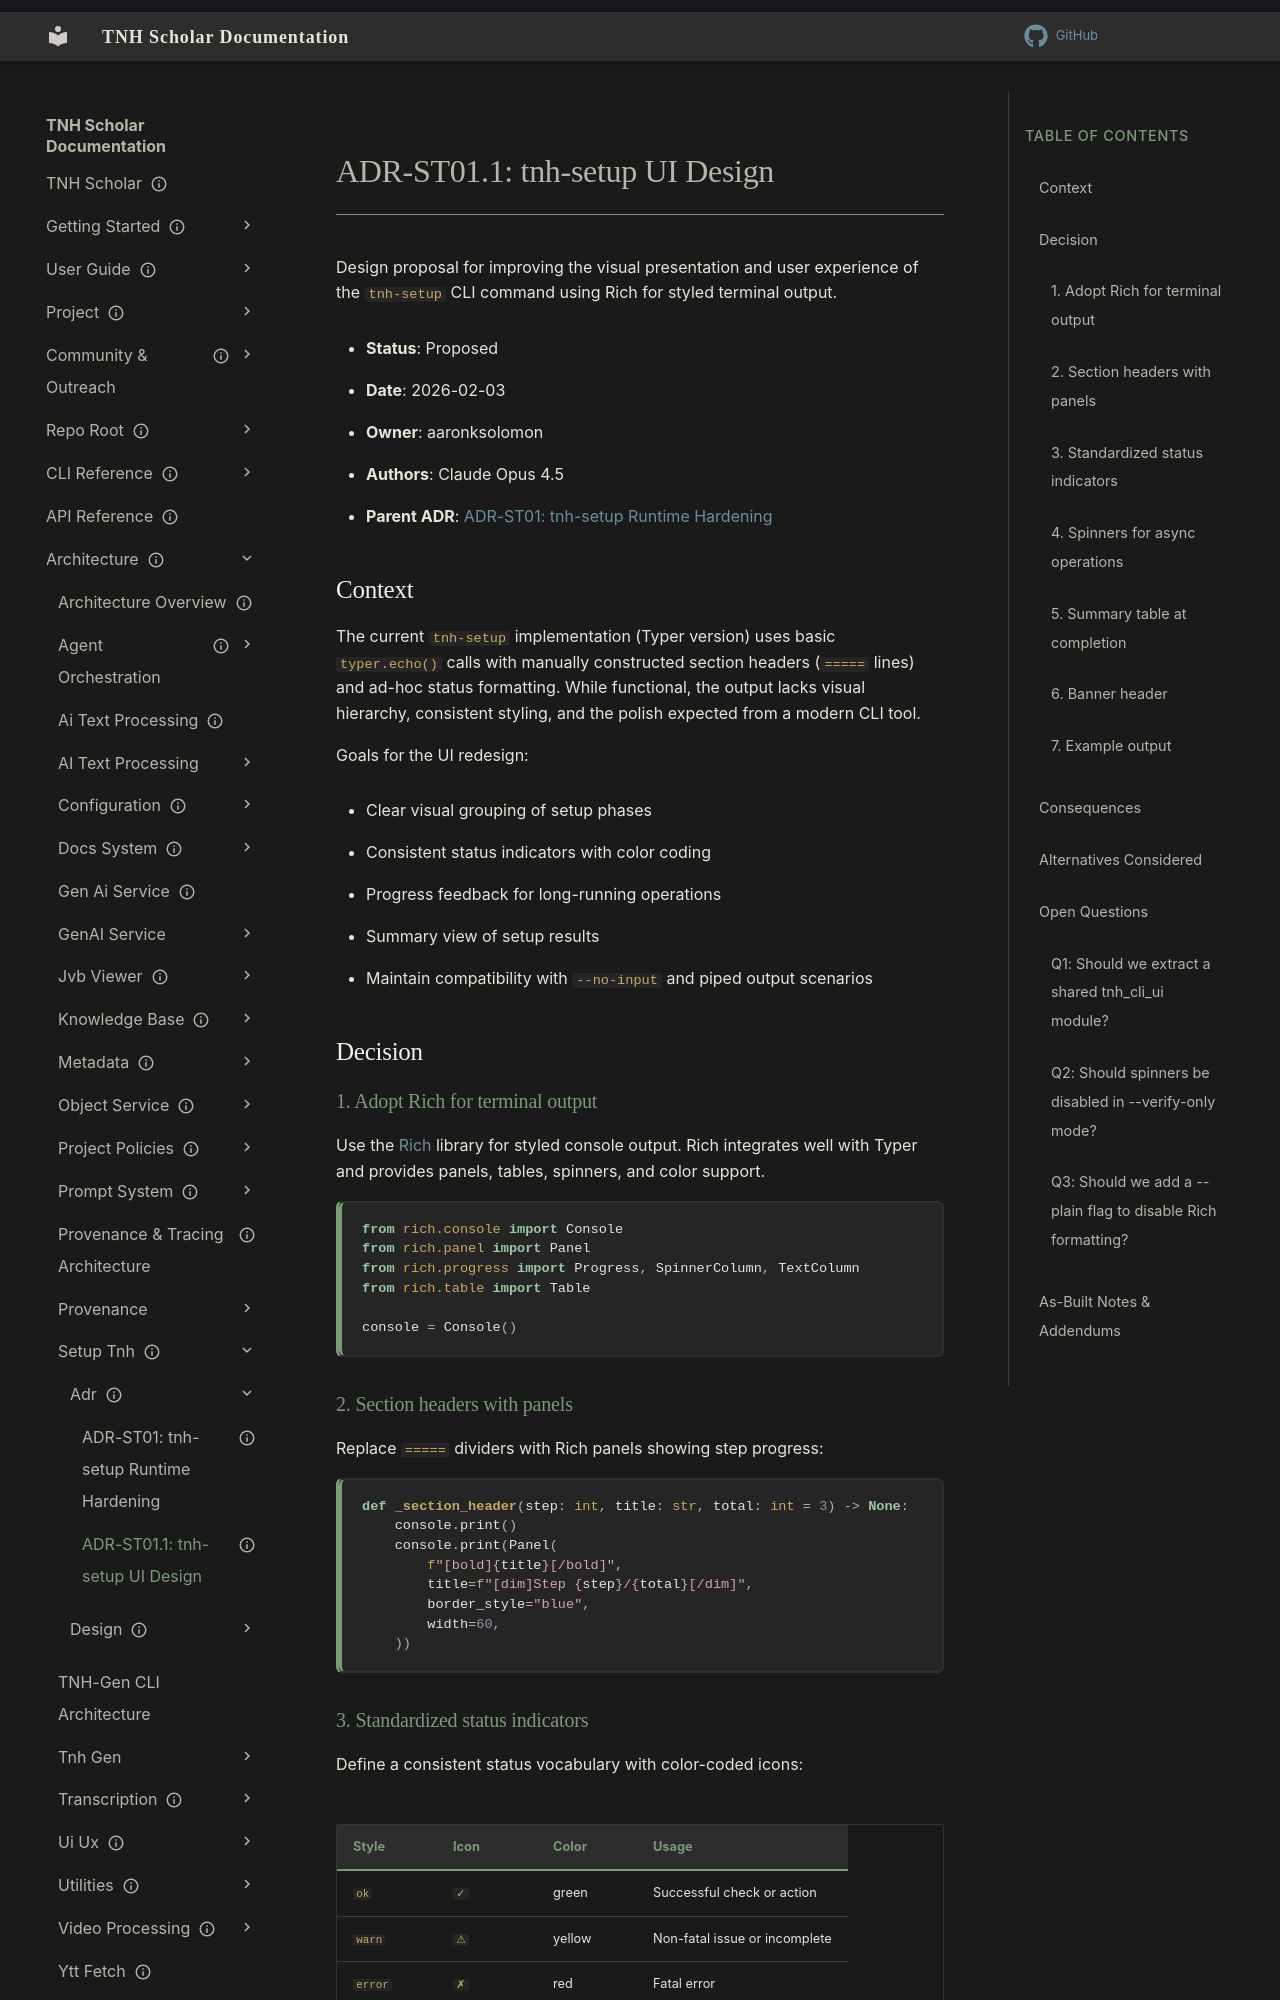

repository: aaronksolomon/tnh-scholar · page: architecture/setup-tnh/adr/adr-st01.1-tnh-setup-ui-design/index.html · generator: mkdocs

---
title: "ADR-ST01.1: tnh-setup UI Design"
description: "Design proposal for a polished, stylized CLI experience for tnh-setup."
type: "design-detail"
owner: "aaronksolomon"
author: "Claude Opus 4.5"
status: proposed
created: "2026-02-03"
parent_adr: "adr-st01-tnh-setup-runtime-hardening.md"
---

# ADR-ST01.1: tnh-setup UI Design

Design proposal for improving the visual presentation and user experience of the `tnh-setup` CLI command using Rich for styled terminal output.

- **Status**: Proposed
- **Date**: 2026-02-03
- **Owner**: aaronksolomon
- **Authors**: Claude Opus 4.5
- **Parent ADR**: [ADR-ST01: tnh-setup Runtime Hardening](/architecture/setup-tnh/adr/adr-st01-tnh-setup-runtime-hardening.md)

## Context

The current `tnh-setup` implementation (Typer version) uses basic `typer.echo()` calls with manually constructed section headers (`=====` lines) and ad-hoc status formatting. While functional, the output lacks visual hierarchy, consistent styling, and the polish expected from a modern CLI tool.

Goals for the UI redesign:

- Clear visual grouping of setup phases
- Consistent status indicators with color coding
- Progress feedback for long-running operations
- Summary view of setup results
- Maintain compatibility with `--no-input` and piped output scenarios

## Decision

### 1. Adopt Rich for terminal output

Use the [Rich](https://rich.readthedocs.io/) library for styled console output. Rich integrates well with Typer and provides panels, tables, spinners, and color support.

```python
from rich.console import Console
from rich.panel import Panel
from rich.progress import Progress, SpinnerColumn, TextColumn
from rich.table import Table

console = Console()
```

### 2. Section headers with panels

Replace `=====` dividers with Rich panels showing step progress:

```python
def _section_header(step: int, title: str, total: int = 3) -> None:
    console.print()
    console.print(Panel(
        f"[bold]{title}[/bold]",
        title=f"[dim]Step {step}/{total}[/dim]",
        border_style="blue",
        width=60,
    ))
```
